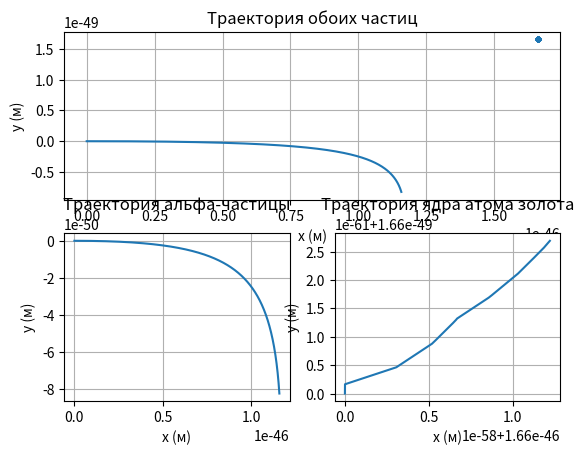

Here is the Python script that generated this plot:
import numpy as np
import matplotlib.pyplot as plt


class Reserford:
    """
    ???
    """

    def __init__(self):
        self.alphaMass = 4.001506179125
        self.alphaEnergy = 5
        self.alphaCharge = 2 * 1.6021766208e-19
        self.coreMass = 196.966569
        self.coreCharge = 79 * 1.6021766208e-19
        self.R = 1.66e-10
        self.alpha_x = 0
        self.alpha_y = 0
        self.core_x = 1.66e-46
        self.core_y = 1.66e-49
        self.k = 1.380649e-23
        self.time = 1e-53
        self.delta_t = 1e-57
        self.val = []

    def calculate(self):
        """via Verlet integration"""

        self.alphaMass *= 1.660538918685e-27
        self.alphaEnergy *= 1.6021766e-13
        self.coreMass *= 1.660538918685e-27

        def apply_forces_alpha():
            nonlocal pos_alpha, pos_core
            r12 = pos_alpha - pos_core
            mod_r12 = np.sqrt(np.dot(r12, r12))
            f = self.k * self.alphaCharge * self.coreCharge / np.dot(r12, r12) * r12 / mod_r12\
                * (0, 1 - mod_r12 / self.R)[int(mod_r12 < self.R)]
            a = f / self.alphaMass
            return a

        def apply_forces_core():
            nonlocal pos_alpha, pos_core
            r12 = pos_core - pos_alpha
            mod_r12 = np.sqrt(np.dot(r12, r12))
            f = self.k * self.alphaCharge * self.coreCharge * self.R / np.dot(r12, r12) * r12 / mod_r12\
                * (0, 1 - mod_r12 / self.R)[int(mod_r12 < self.R)]
            a = f / self.coreMass
            return a

        def update(dt):
            nonlocal pos_alpha, vel_alpha, acc_alpha, pos_core, vel_core, acc_core

            new_pos_alpha = pos_alpha + vel_alpha * dt + acc_alpha * dt * dt / 2
            new_acc_alpha = apply_forces_alpha()
            new_vel_alpha = vel_alpha + (acc_alpha + new_acc_alpha) * dt / 2

            new_pos_core = pos_core + vel_core * dt + acc_core * dt * dt / 2
            new_acc_core = apply_forces_core()
            new_vel_core = vel_core + (acc_core + new_acc_core) * dt / 2

            pos_core = new_pos_core
            acc_core = new_acc_core
            vel_core = new_vel_core

            pos_alpha = new_pos_alpha
            acc_alpha = new_acc_alpha
            vel_alpha = new_vel_alpha

        pos_core = np.array([self.core_x, self.core_y])
        vel_alpha = np.array([np.sqrt(2 * self.alphaEnergy / self.alphaMass), 0])

        pos_alpha = np.array([self.alpha_x, self.alpha_y])
        vel_core = np.array([0, 0])

        acc_alpha = apply_forces_alpha()
        acc_core = apply_forces_core()

        self.val = []
        t = 0
        while t < self.time:
            self.val.append([pos_alpha, vel_alpha, acc_alpha, pos_core, vel_core, acc_core, t])
            t += self.delta_t
            update(self.delta_t)

    def plot(self):
        """
        1. alpha-p. and core position trajectory
        2. alpha-p. velocity hodograph
        3. core velocity hodograph
        4. alpha-p. acceleration hodograph
        5. core acceleration hodograph
        """
        if __name__ == '__main__':
            pos_both_graph = plt.subplot(211)
            pos_alpha_graph = plt.subplot(223)
            pos_core_graph = plt.subplot(224)

            pos_both_graph.set_xlabel('x (м)')
            pos_both_graph.set_ylabel('y (м)')
            pos_both_graph.set_title('Траектория обоих частиц')
            pos_both_graph.grid()

            pos_alpha_graph.set_xlabel('x (м)')
            pos_alpha_graph.set_ylabel('y (м)')
            pos_alpha_graph.set_title('Траектория альфа-частицы')
            pos_alpha_graph.grid()

            pos_core_graph.set_xlabel('x (м)')
            pos_core_graph.set_ylabel('y (м)')
            pos_core_graph.set_title('Траектория ядра атома золота')
            pos_core_graph.grid()

            pos_both_graph.plot([row[0][0] for row in self.val], [row[0][1] for row in self.val])
            pos_both_graph.scatter([row[3][0] for row in self.val], [row[3][1] for row in self.val], marker='.')
            pos_alpha_graph.plot([row[0][0] for row in self.val], [row[0][1] for row in self.val])
            pos_core_graph.plot([row[3][0] for row in self.val], [row[3][1] for row in self.val])

            plt.show()

        else:
            pos_both_graph = plt.subplot(211)
            pos_alpha_graph = plt.subplot(223)
            pos_core_graph = plt.subplot(224)

            pos_both_graph.set_xlabel('x (м)')
            pos_both_graph.set_ylabel('y (м)')
            pos_both_graph.set_title('Траектория обоих частиц')
            pos_both_graph.grid()

            pos_alpha_graph.set_xlabel('x (м)')
            pos_alpha_graph.set_ylabel('y (м)')
            pos_alpha_graph.set_title('Траектория альфа-частицы')
            pos_alpha_graph.grid()

            pos_core_graph.set_xlabel('x (м)')
            pos_core_graph.set_ylabel('y (м)')
            pos_core_graph.set_title('Траектория ядра атома золота')
            pos_core_graph.grid()

            pos_both_graph.plot([row[0][0] for row in self.val], [row[0][1] for row in self.val])
            pos_both_graph.scatter([row[3][0] for row in self.val], [row[3][1] for row in self.val], marker='.')
            pos_alpha_graph.plot([row[0][0] for row in self.val], [row[0][1] for row in self.val])
            pos_core_graph.plot([row[3][0] for row in self.val], [row[3][1] for row in self.val])

            plt.show()


if __name__ == '__main__':
    r = Reserford()
    r.calculate()
    r.plot()
